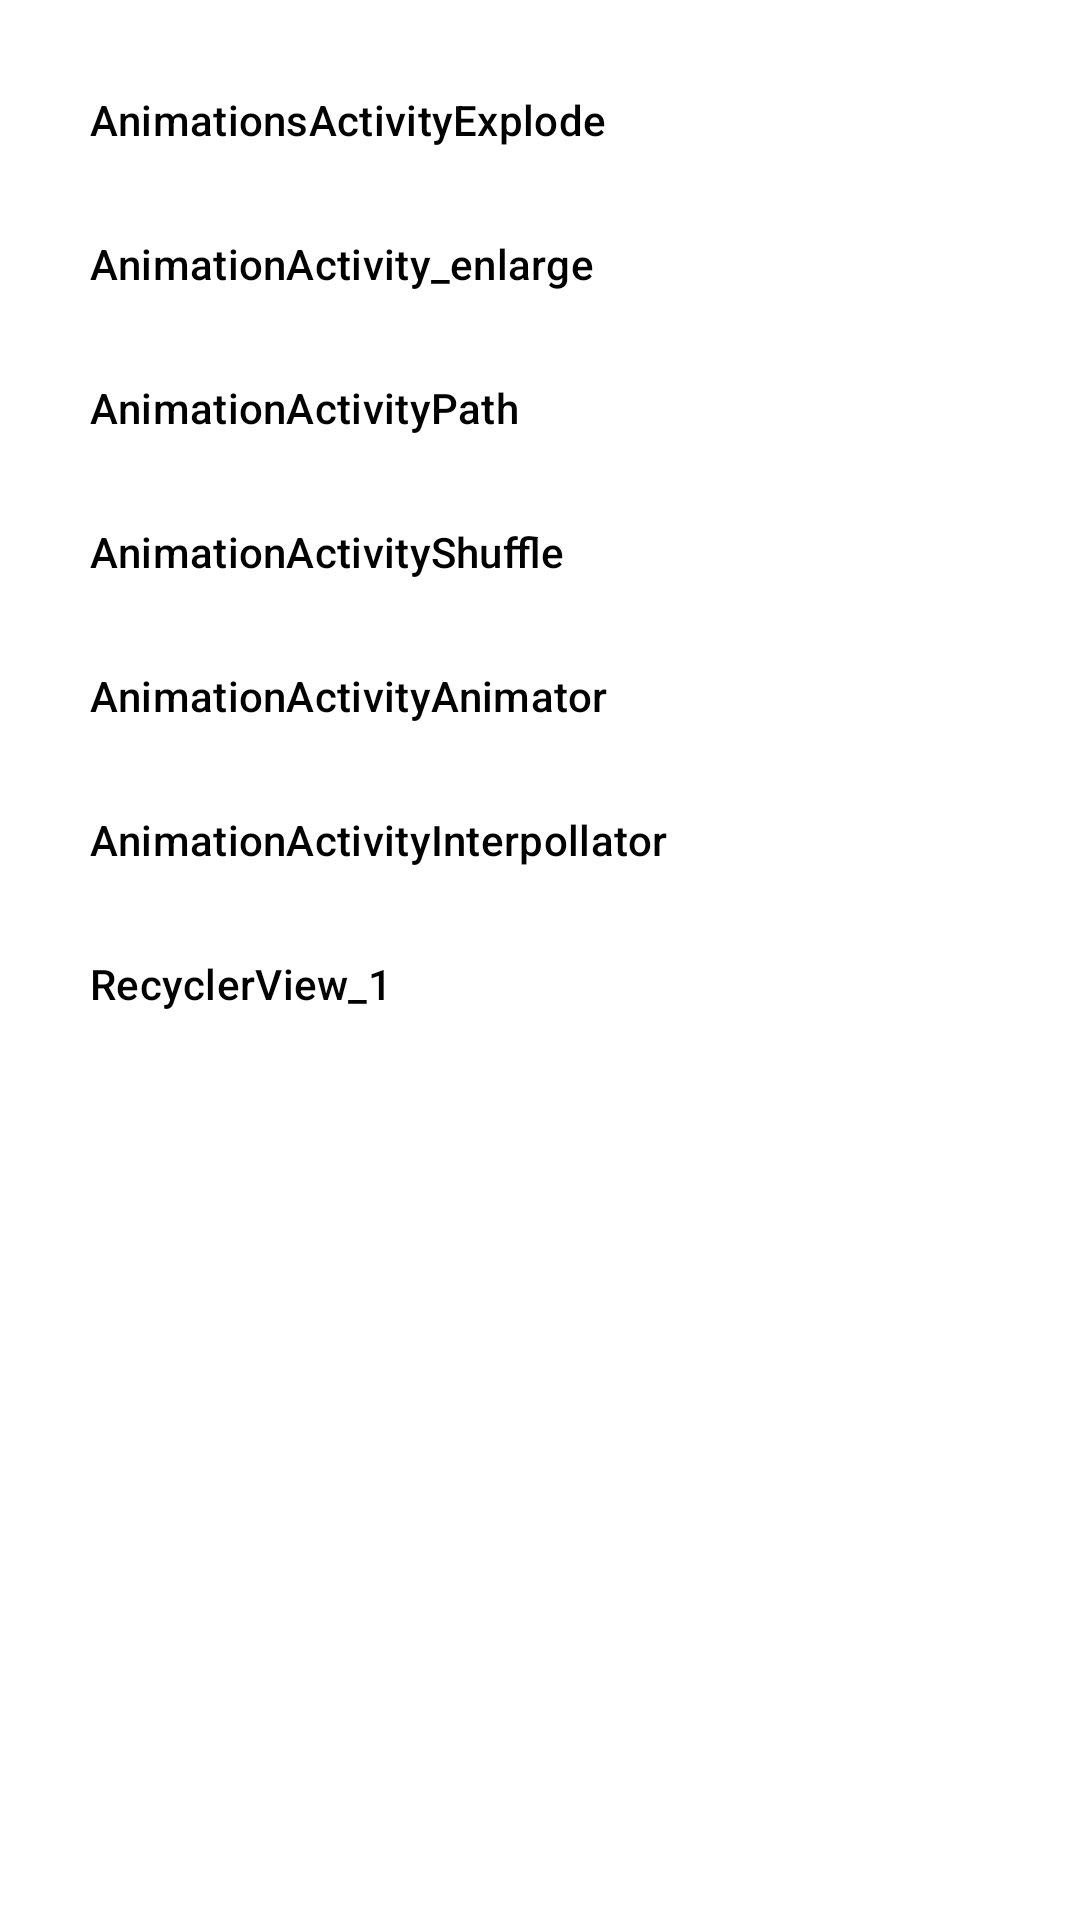

Here is an Android app screen rendered from its layout file. Give the layout XML and the strings, colors and styles it references.
<!-- AndroidManifest.xml: application theme Theme.PictureOfDay -->
<!-- res/layout/bottom_navigation_layout.xml -->
<?xml version="1.0" encoding="utf-8"?>
<androidx.constraintlayout.widget.ConstraintLayout
    xmlns:android="http://schemas.android.com/apk/res/android"
    xmlns:tools="http://schemas.android.com/tools"
    android:layout_width="match_parent"
    android:layout_height="wrap_content"
    xmlns:app="http://schemas.android.com/apk/res-auto"
    tools:context=".MainActivity">

    <com.google.android.material.navigation.NavigationView
        android:id="@+id/navigation_view"
        android:layout_width="match_parent"
        android:layout_height="wrap_content"
        android:layout_gravity="bottom"
        android:layout_marginStart="8dp"
        android:layout_marginTop="8dp"
        android:layout_marginEnd="8dp"
        app:layout_constraintEnd_toEndOf="parent"
        app:layout_constraintStart_toStartOf="parent"
        app:layout_constraintTop_toTopOf="parent"
        app:menu="@menu/menu_bottom_navigation" />

</androidx.constraintlayout.widget.ConstraintLayout>
<!-- resources referenced by this layout -->
<resources>
  <style name="Theme.PictureOfDay" parent="Theme.MaterialComponents.DayNight.DarkActionBar">
          
          <item name="colorPrimary">@color/purple_500</item>
          <item name="colorPrimaryVariant">@color/purple_700</item>
          <item name="colorOnPrimary">@color/white</item>
          
          <item name="colorSecondary">@color/teal_200</item>
          <item name="colorSecondaryVariant">@color/teal_700</item>
          <item name="colorOnSecondary">@color/black</item>
          
          <item name="android:statusBarColor" tools:targetApi="l">?attr/colorPrimaryVariant</item>
          
      </style>
  <color name="purple_500">#FF6200EE</color>
  <color name="purple_700">#FF3700B3</color>
  <color name="white">#FFFFFFFF</color>
  <color name="teal_200">#FF03DAC5</color>
  <color name="teal_700">#FF018786</color>
  <color name="black">#FF000000</color>
</resources>
